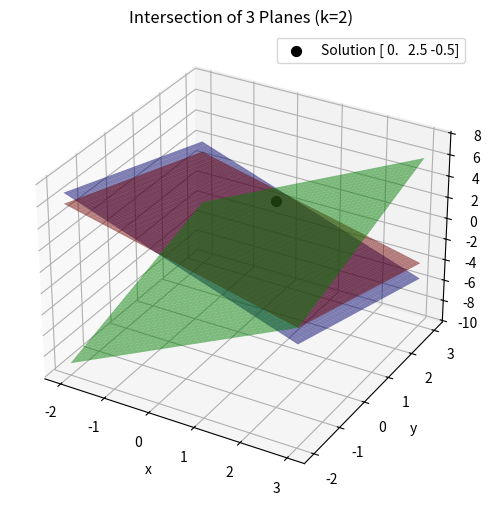

Reproduce this figure in Python.
import numpy as np
import matplotlib.pyplot as plt
from mpl_toolkits.mplot3d import Axes3D

# Define k (nonzero)
k = 2

# Planes equations: coefficients and RHS
planes = [
    (np.array([1, 1, 1]), 2),    # x + y + z = 2
    (np.array([2, 1, -1]), 3),   # 2x + y - z = 3
    (np.array([3, 2, k]), 4)     # 3x + 2y + k z = 4
]

# Solve for intersection point
A = np.array([p[0] for p in planes])
b = np.array([p[1] for p in planes])
solution = np.linalg.solve(A, b)

# Create grid for plotting planes
xx, yy = np.meshgrid(np.linspace(-2, 3, 50), np.linspace(-2, 3, 50))

# Calculate corresponding z for each plane
zz1 = (2 - xx - yy)
zz2 = (3 - 2*xx - yy) * -1
zz3 = (4 - 3*xx - 2*yy) / k

# Plot planes and intersection point
fig = plt.figure(figsize=(8, 6))
ax = fig.add_subplot(111, projection='3d')

ax.plot_surface(xx, yy, zz1, alpha=0.5, color='red')
ax.plot_surface(xx, yy, zz2, alpha=0.5, color='green')
ax.plot_surface(xx, yy, zz3, alpha=0.5, color='blue')

# Plot solution point
ax.scatter(*solution, color='black', s=50, label=f"Solution {solution.round(2)}")

ax.set_xlabel('x')
ax.set_ylabel('y')
ax.set_zlabel('z')
ax.legend()
ax.set_title(f"Intersection of 3 Planes (k={k})")

plt.show()
